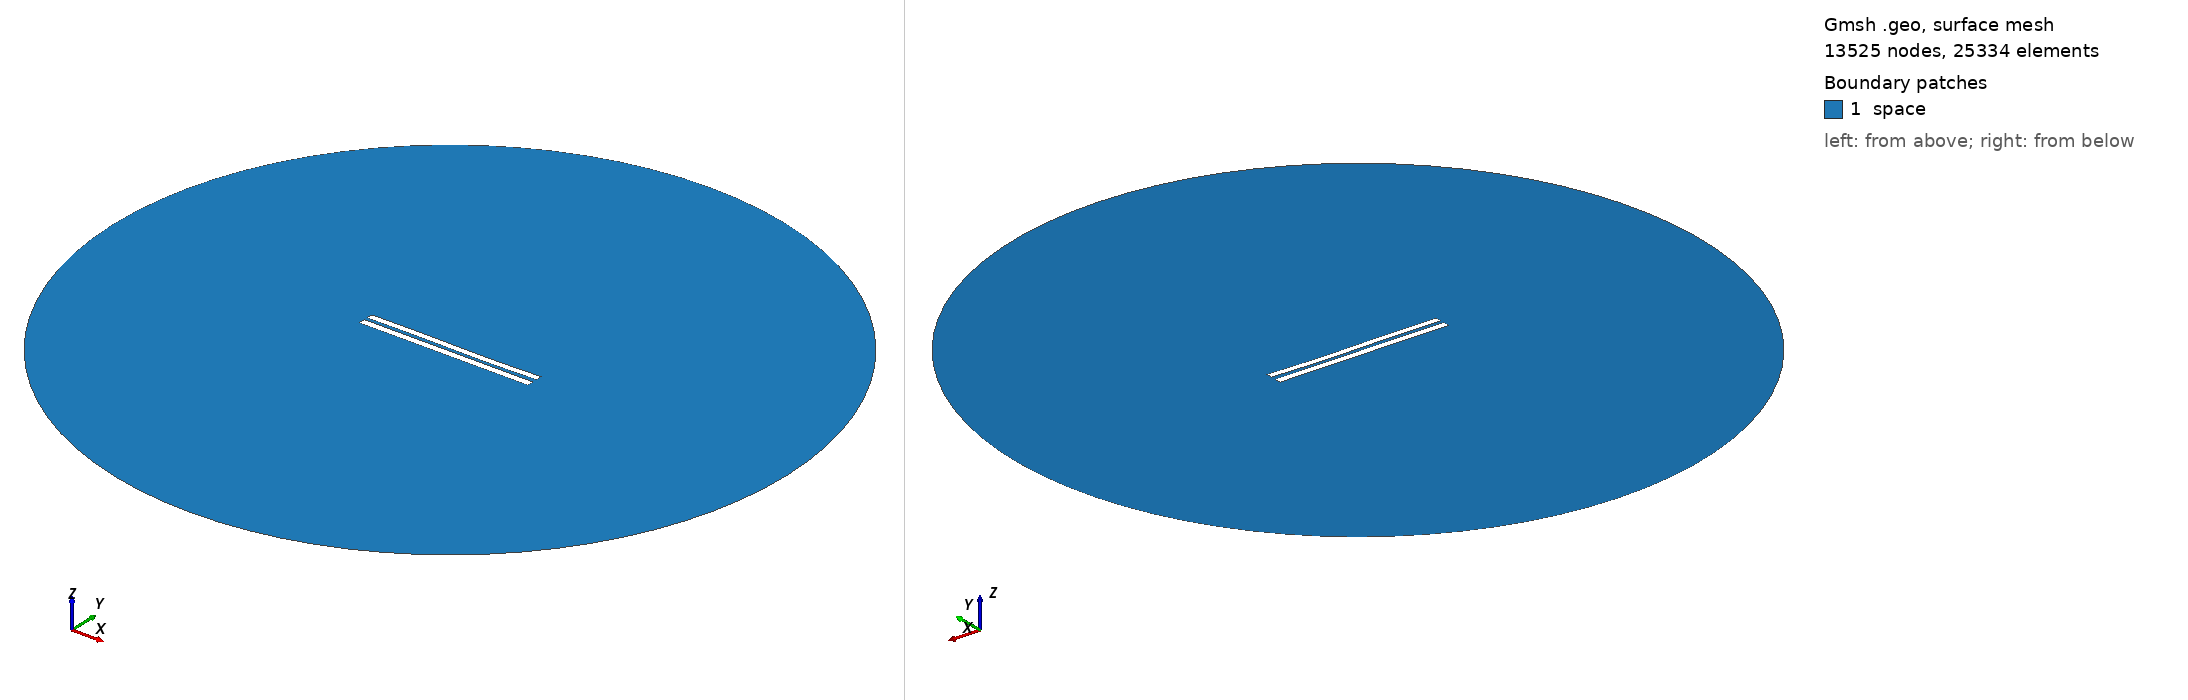

Gmsh geometry script, surface-meshed: 13525 nodes, 25334 surface elements. Boundary patches (legend numbers): 1 space. Left view from above one corner, right view from below the opposite corner. Legend entries are the model's physical surfaces. The drawing asked Gmsh for element sizes between 1% and 20% of the model's largest extent; the script's own settings can give other sizes.

=== 4798.geo (drawn) ===
//---------------------------------------
// Geometry kernel
//---------------------------------------

SetFactory("OpenCASCADE");



//---------------------------------------
// Parameters of the geometry
//---------------------------------------

// Overetch of the upper plate
overetch = 0.125;

// Distance between the plates
distance = 2.0;

// Discretization over the x axis (for the deformation)
nx = 50; 

// Length of the plate
L = 100 - overetch; 

// Number of modes
n = 4; 

// 1st mode coefficient
coeff(1) = 0.07499999999999998;
beta(1) = 0.596864 * 3.1415926535 / L;

// 2nd mode coefficient
coeff(2) = -0.075;
beta(2) = 1.49418 * 3.1415926535 / L;

// 3rd mode coefficient
coeff(3) = 0.15;
beta(3) = 2.50025 * 3.1415926535 / L;

// 4th mode coefficient
coeff(4) = 0.0;
beta(4) = 3.49999 * 3.1415926535 / L;



//---------------------------------------
// Upper plate (deformed rectangle)
//---------------------------------------

// Coordiantes of the upper plate
xmin = -50;
xmax = 50 - overetch;

// Height of the upper plate
yheight = 4 - 2 * overetch;

// Indexes of the points
UpperID[] = {};
LowerID[] = {};
LeftID[] = {};
RightID[] = {};

// Point index
p = 1;

// Horizontal edges
For i In {1:nx}
    x = xmin + (i-1)*(xmax - xmin)/(nx-1);

    y_bottom = distance / 2 + overetch;
    For j In {1:n}
        C = (Cosh(beta(j)*L) + Cos(beta(j)*L)) / (Sinh(beta(j)*L) + Sin(beta(j)*L));
        y_bottom  = y_bottom + coeff(j) * (Cosh(beta(j)*(x+50)) - Cos(beta(j)*(x+50)) - C * (Sinh(beta(j)*(x+50)) - Sin(beta(j)*(x+50))));
    EndFor

    y_top = y_bottom + yheight;

    Point(p) = {x, y_top, 0, 1.0};
    UpperID[i] = p;
    p = p + 1;

    Point(p) = {x, y_bottom, 0, 1.0};
    LowerID[i] = p;
    p = p + 1;
EndFor

// Create point lists
UpperPts[] = {}; LowerPts[] = {};
For i In {1:nx}
  UpperPts[] += {UpperID[i]};
  LowerPts[] += {LowerID[i]};
EndFor

// Build splines
Spline(1) = {UpperPts[]};
Spline(2) = {LowerPts[]};
Line(3) = {LowerPts[nx-1], UpperPts[nx-1]};
Line(4) = {LowerPts[0], UpperPts[0]};

// Build the plane surface
Curve Loop(1) = {2, 3, -1, -4};
Plane Surface(1) = {1};



//---------------------------------------
// Lower plate (rectangle)
//---------------------------------------

// Vertices
Point(1001) = {-50, -1, 0, 1.0};
Point(1002) = { 50, -1, 0, 1.0};
Point(1003) = { 50,  -5, 0, 1.0};
Point(1004) = {-50,  -5, 0, 1.0};

// Edges
Line(5) = {1001, 1002};
Line(6) = {1002, 1003};
Line(7) = {1003, 1004};
Line(8) = {1004, 1001};

// Plane surface
Line Loop(2) = {5, 6, 7, 8};
Plane Surface(2) = {2}; 



//---------------------------------------
// Outer (fictious) boundary
//---------------------------------------

// Points
Point(1005) = {0, 0, 0};       // Center
Point(1006) = {200, 0, 0};     // Start point
Point(1007) = {0, 200, 0};     // 90 degrees
Point(1008) = {-200, 0, 0};    // 180 degrees
Point(1009) = {0, -200, 0};    // 270 degrees

// Circle arcs (each needs start, center, end)
Circle(9) = {1006, 1005, 1007};
Circle(10) = {1007, 1005, 1008};
Circle(11) = {1008, 1005, 1009};
Circle(12) = {1009, 1005, 1006};

// Plane surface for the entire domain
Curve Loop(3) = {9, 10, 11, 12};
Surface(3) = {3};

// Subtract the plates from the whole domain to obtain the actual domain where we want to solve the equations
BooleanDifference{ Surface{3}; Delete; }{ Surface{1}; Surface{2}; Delete; }




//---------------------------------------
// Transfinite Lines/Curves
//---------------------------------------

// Set the number of points on the boundaries
r = 7;

// Plates
Transfinite Curve {1, 2} = 50*r Using Progression 1;
Transfinite Curve {3, 4} = 2*r Using Progression 1;
Transfinite Line {5, 7} = 50*r Using Progression 1;
Transfinite Line {6, 8} = 2*r Using Progression 1;

// Outer boundary
Transfinite Line {9, 10, 11, 12} = 20 Using Progression 1;



//---------------------------------------
// Physical groups
//---------------------------------------                

// Physical curves (boundaries)
Physical Line("force_segment", 10) = {2};
Physical Line("upper_plate", 11) = {1, 3, 4};
Physical Line("lower_plate", 12) = {5, 6, 7, 8};
Physical Line("boundary", 20) = {9, 10, 11, 12};

// Physical Surfaces
Physical Surface("space", 30) = {3};



//---------------------------------------
// 6. Generate the Mesh
//---------------------------------------

// 2D mesh generation
Mesh 2;
